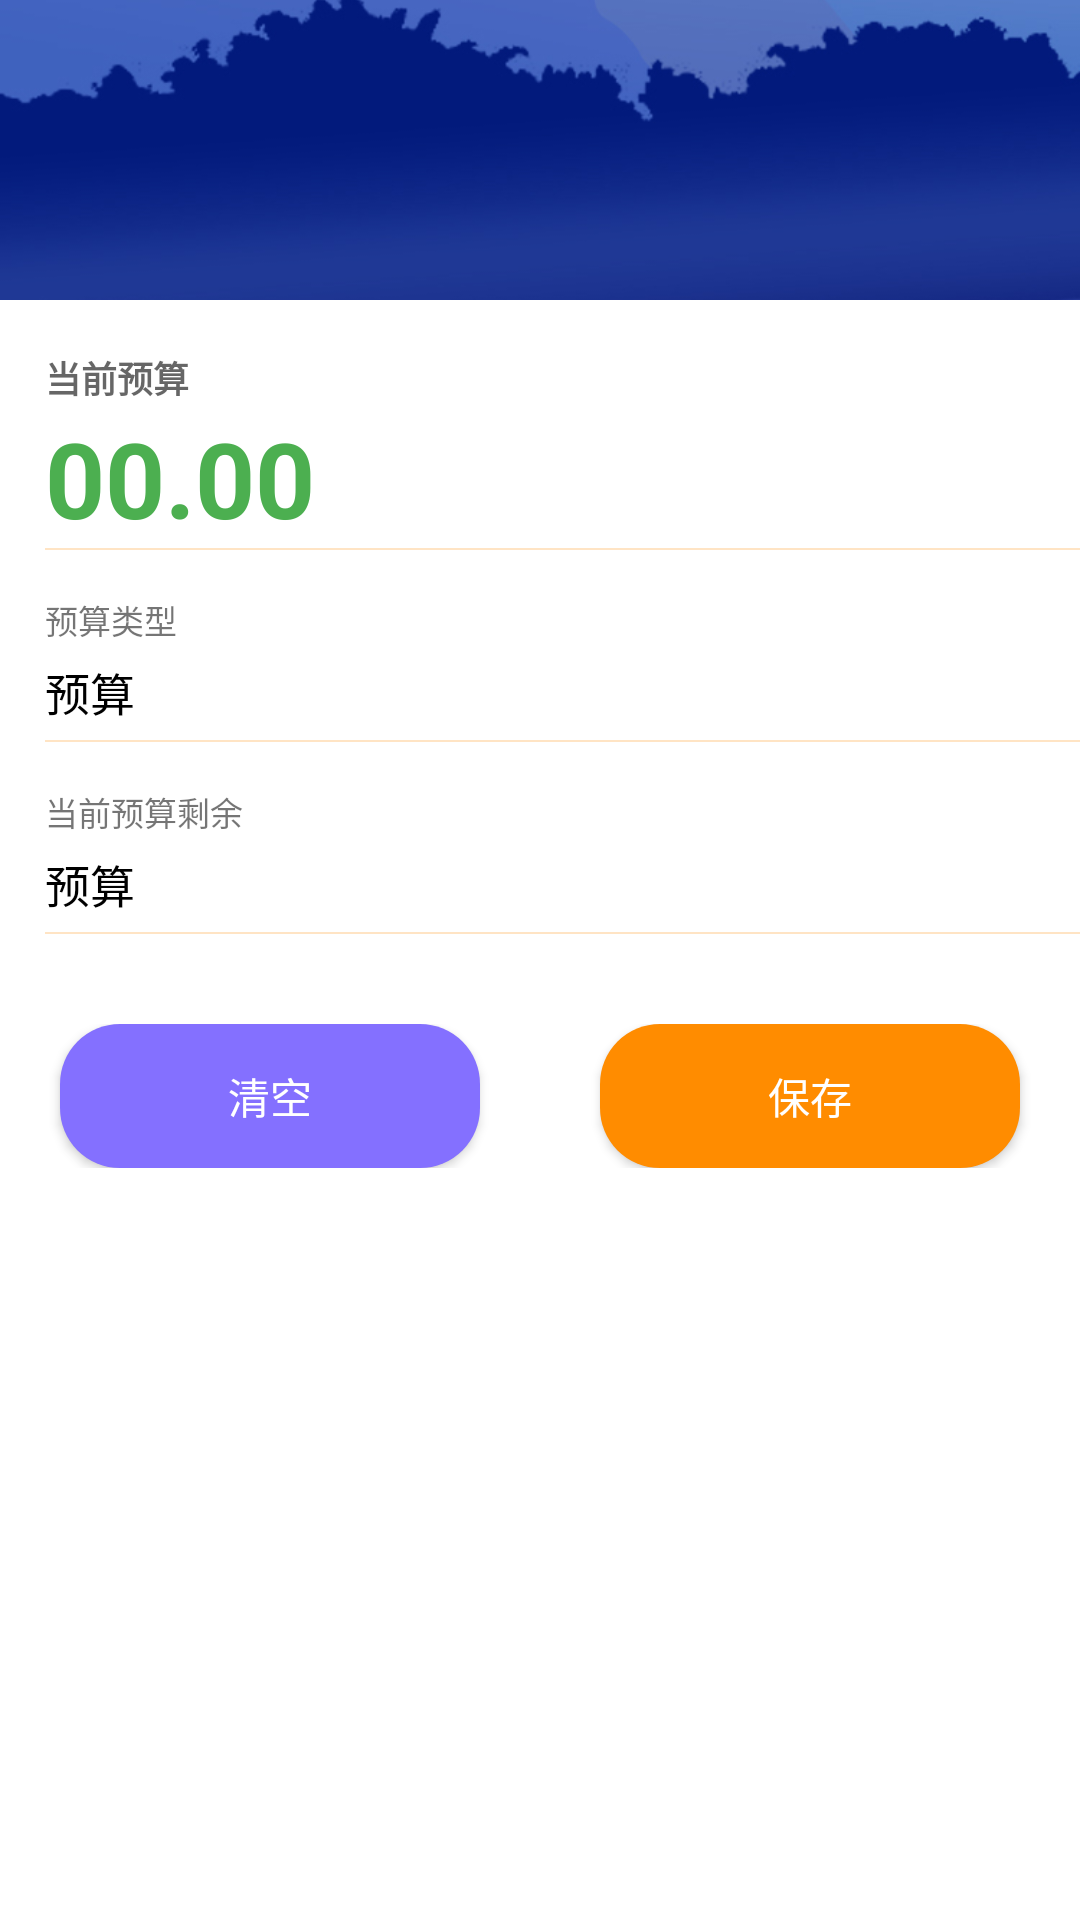

Android layout source for this screen:
<!-- AndroidManifest.xml: application theme AppTheme -->
<!-- res/layout/activity_add_budget.xml -->
<?xml version="1.0" encoding="utf-8"?>
<LinearLayout xmlns:android="http://schemas.android.com/apk/res/android"
    xmlns:app="http://schemas.android.com/apk/res-auto"
    xmlns:tools="http://schemas.android.com/tools"
    android:layout_width="match_parent"
    android:layout_height="match_parent"
    android:orientation="vertical"
    android:clipToPadding="true"
    >


    <android.support.design.widget.CoordinatorLayout
        android:layout_width="match_parent"
        android:layout_height="match_parent"
        tools:ignore="MergeRootFrame"
        >


        <android.support.design.widget.AppBarLayout
            android:id="@+id/appbar"
            android:layout_width="match_parent"
            android:layout_height="100dp">



            <android.support.design.widget.CollapsingToolbarLayout
                android:id="@+id/collapsingToolBar"
                android:layout_height="match_parent"
                android:layout_width="match_parent"
                android:theme="@style/ThemeOverlay.AppCompat.Dark.ActionBar"
                app:contentScrim="@color/cool_green_normal"
                app:layout_scrollFlags="scroll|exitUntilCollapsed"
                app:toolbarId="@+id/toolbar"
                app:expandedTitleMargin="20dp"
                >

                <ImageView
                    android:id="@+id/toolbar_img"
                    android:layout_width="match_parent"
                    android:layout_height="match_parent"
                    android:layout_alignParentStart="true"
                    android:layout_alignParentTop="true"
                    android:scaleType="centerCrop"
                    android:src="@mipmap/bg2"/>

                <android.support.v7.widget.Toolbar
                    android:id="@+id/toolbar"
                    popupTheme="@style/PopWindowBackgroundStyle"
                    android:layout_width="match_parent"
                    android:layout_height="30dp"
                    android:layout_alignParentTop="true"
                    android:theme="@style/ThemeOverlay.AppCompat.Dark.ActionBar"
                    app:layout_collapseMode="pin"
                    app:popupTheme="@style/ThemeOverlay.AppCompat.Light" >
                </android.support.v7.widget.Toolbar>


            </android.support.design.widget.CollapsingToolbarLayout>

        </android.support.design.widget.AppBarLayout>


        
        
        <android.support.v4.widget.NestedScrollView
            android:layout_width="match_parent"
            android:layout_height="match_parent"
            app:layout_behavior="@string/appbar_scrolling_view_behavior"
            android:fillViewport="true"
            android:layout_marginTop="20dp">


            
            <LinearLayout
                android:id="@+id/input_count_layout"
                android:orientation="vertical"
                android:layout_width="match_parent"
                android:layout_height="match_parent"
                android:focusableInTouchMode="true"
                >
                <android.support.design.widget.TextInputLayout
                    android:id="@+id/text_input_layout"
                    android:layout_width="match_parent"
                    android:layout_height="wrap_content"
                    android:paddingLeft="15dp"
                    >
                    <android.support.design.widget.TextInputEditText
                        android:id="@+id/account"
                        android:layout_width="match_parent"
                        android:layout_height="wrap_content"
                        android:paddingTop="5dp"
                        android:paddingBottom="0dp"
                        android:textColor="@color/cool_green_normal"
                        android:cursorVisible="false"
                        android:alpha="1"
                        android:text="00.00"
                        android:background="@null"
                        android:textSize="35dp"
                        android:textStyle="bold"
                        android:hint="当前预算"
                        android:inputType="numberDecimal"/>
                    <View
                        android:layout_width="match_parent"
                        android:layout_height="0.8dp"
                        android:background="@color/Bisque"
                        />
                </android.support.design.widget.TextInputLayout>


                <LinearLayout
                    android:id="@+id/budget_layout"
                    android:layout_width="match_parent"
                    android:layout_height="wrap_content"
                    android:clickable="true"
                    android:orientation="vertical"
                    >

                    <TextView
                        android:layout_width="match_parent"
                        android:layout_height="wrap_content"
                        android:layout_marginTop="15dp"
                        android:layout_marginLeft="15dp"
                        android:textSize="11sp"

                        android:text="@string/budget_type" />

                    <TextView
                        android:id="@+id/budget_type"
                        android:layout_marginTop="5dp"
                        android:layout_marginLeft="15dp"
                        android:layout_width="match_parent"
                        android:layout_height="wrap_content"
                        android:textColor="@color/black"
                        android:textSize="15sp"
                        android:text="@string/budget"/>


                    <View
                        android:layout_marginTop="5dp"
                        android:layout_marginLeft="15dp"
                        android:layout_width="match_parent"
                        android:layout_height="0.8dp"
                        android:background="@color/Bisque"
                        />
                </LinearLayout>

                <LinearLayout
                    android:id="@+id/cur_budget_layout"
                    android:layout_width="match_parent"
                    android:layout_height="wrap_content"
                    android:clickable="true"
                    android:orientation="vertical"
                    >

                    <TextView
                        android:id="@+id/budgetLeft_tv"
                        android:layout_width="match_parent"
                        android:layout_height="wrap_content"
                        android:layout_marginTop="15dp"
                        android:layout_marginLeft="15dp"
                        android:textSize="11sp"
                        android:text="当前预算剩余" />

                    <TextView
                        android:id="@+id/cur_budget"
                        android:layout_marginTop="5dp"
                        android:layout_marginLeft="15dp"
                        android:layout_width="match_parent"
                        android:layout_height="wrap_content"
                        android:textColor="@color/black"
                        android:textSize="15sp"
                        android:text="@string/budget"/>


                    <View
                        android:layout_marginTop="5dp"
                        android:layout_marginLeft="15dp"
                        android:layout_width="match_parent"
                        android:layout_height="0.8dp"
                        android:background="@color/Bisque"
                        />
                </LinearLayout>


                <LinearLayout
                    android:layout_width="match_parent"
                    android:layout_height="wrap_content"
                    android:layout_alignParentTop="true"
                    android:layout_marginTop="30dp">
                    <Button
                        android:id="@+id/clear_button"
                        android:background="@drawable/shape1"
                        android:layout_width="0dp"
                        android:layout_weight="1"
                        android:text="清空"
                        android:layout_marginRight="20dp"
                        android:layout_marginLeft="20dp"
                        android:textColor="@color/white"
                        android:layout_height="wrap_content" />

                    <Button
                        android:id="@+id/submit_button"
                        android:layout_width="0dp"
                        android:layout_weight="1"
                        android:layout_height="wrap_content"
                        android:textColor="@color/white"
                        android:layout_marginLeft="20dp"
                        android:layout_marginRight="20dp"
                        android:text="保存"
                        android:background="@drawable/shape"/>
                </LinearLayout>

            </LinearLayout>
        </android.support.v4.widget.NestedScrollView>
    </android.support.design.widget.CoordinatorLayout>



</LinearLayout>
<!-- resources referenced by this layout -->
<resources>
  <color name="Bisque">#FFE4C4</color>
  <color name="black">#000</color>
  <color name="cool_green_normal">#4caf50</color>
  <color name="white">#fff</color>
  <!-- drawable shape (drawable) -->
  <?xml version="1.0" encoding="utf-8"?>
  <shape xmlns:android="http://schemas.android.com/apk/res/android">
          android:shape="rectangle">
          
          <solid android:color="#FF8C00" />
          
          <corners android:radius="20dip" />
          
          
          
          
          
          
          
          <stroke android:width="0dp" android:color="#00ff00" />
  </shape>
  <!-- drawable shape1 (drawable) -->
  <?xml version="1.0" encoding="utf-8"?>
  <shape xmlns:android="http://schemas.android.com/apk/res/android">
      android:shape="rectangle">
      
      <solid android:color="#8470FF" />
      
      <corners android:radius="20dip" />
      
      
      
      
      
      
      
      <stroke android:width="0dp" android:color="#00ff00" />
  </shape>
  <!-- mipmap bg2: jpg bitmap (mipmap-xxhdpi, 133661 bytes) -->
  <string name="budget">预算</string>
  <string name="budget_type">预算类型</string>
  <style name="PopWindowBackgroundStyle" parent="@style/ThemeOverlay.AppCompat.Light">
          <item name="actionOverflowMenuStyle">@style/LYJMenuStyle1</item>
          <item name="android:textColor">@color/white</item>
      </style>
  <style name="AppTheme" parent="Theme.AppCompat.Light.NoActionBar">
          
          <item name="colorPrimary">@color/colorPrimary</item>
          <item name="colorPrimaryDark">@color/colorPrimaryDark</item>
          <item name="colorAccent">@color/colorAccent</item>
          <item name="android:windowBackground">@color/white</item>
          <item name="actionOverflowMenuStyle">@style/ZHWMenuStyle</item>
      </style>
  <style name="LYJMenuStyle1" parent="@style/Widget.AppCompat.Light.PopupMenu.Overflow">
          <item name="overlapAnchor">false</item>
          <item name="android:popupBackground">@android:color/darker_gray</item>
      </style>
  <color name="colorPrimary">#3F51B5</color>
  <color name="colorPrimaryDark">#303F9F</color>
  <color name="colorAccent">#FF4081</color>
  <style name="ZHWMenuStyle" parent="@style/Widget.AppCompat.Light.PopupMenu.Overflow">
          
          <item name="overlapAnchor">false</item>
          
          <item name="android:popupBackground">@color/white</item>
          
          
      </style>
</resources>
